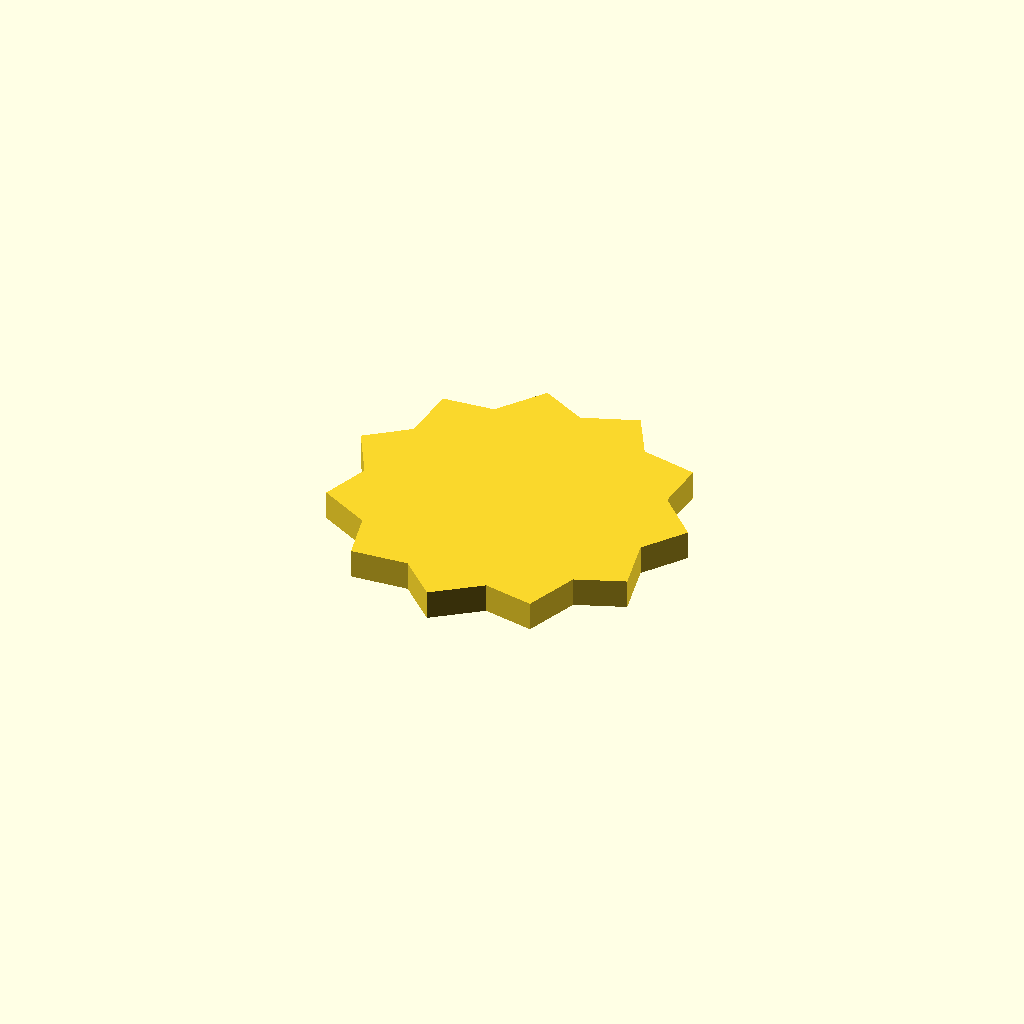
Cell 1: the model at its default parameters.
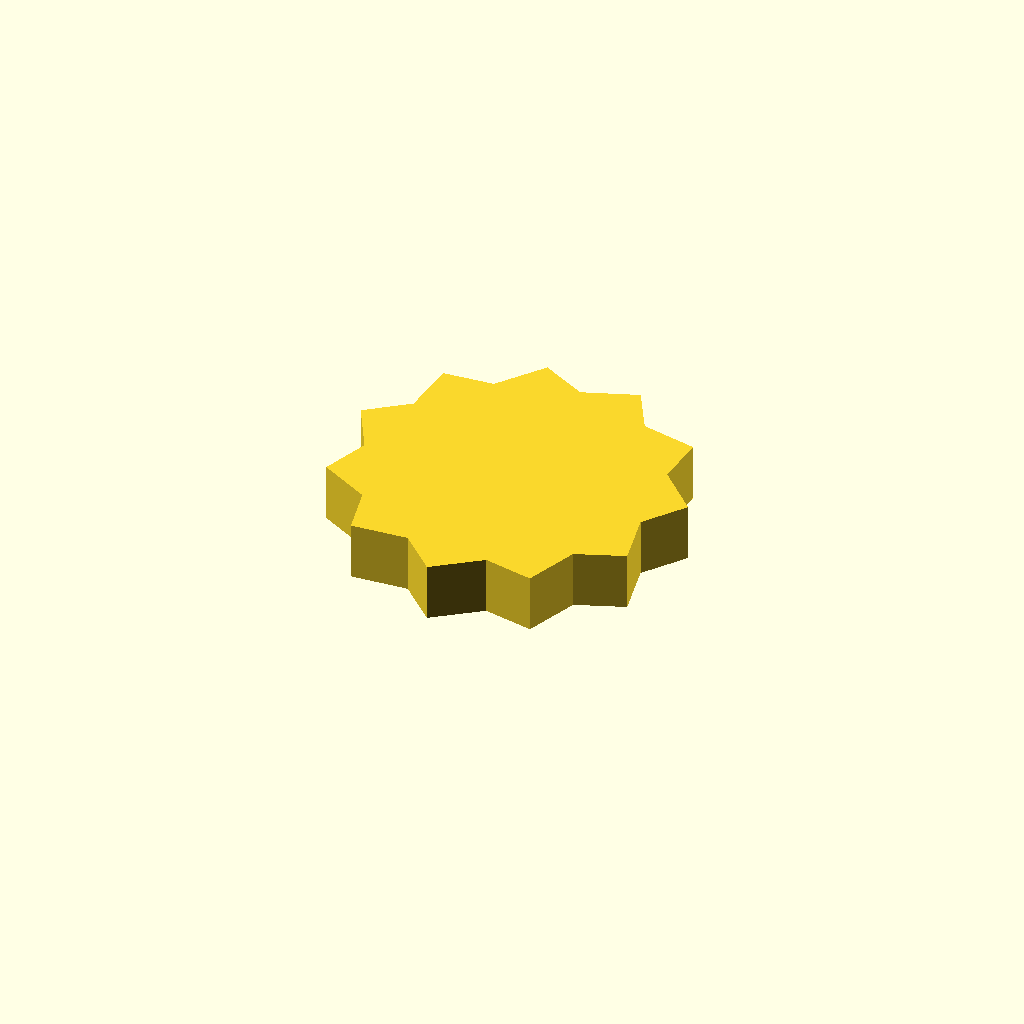
Cell 2: profile_height = 12 (everything else at default).
One fixed orthographic camera (rotation 55°, 0°, 25°; colour scheme Cornfield) for every cell.
OpenSCAD source file optional_data/data/sketch1/sprockets/part_0056.scad:
$fn = 32;

// ----------------------------------------------------------------------
// Chain sprocket: 11 teeth, 30 mm root radius
// ----------------------------------------------------------------------

// --- parameters (mm) ---
profile_height = 6;       // extrusion height
profile_points = 22;      // points of the closed outline

profile = [[65.017, 31.194], [71.21, 39.666], [62.899, 47.964], [63.528, 58.44], [52.05, 60.927], [46.915, 70.08], [35.914, 65.967], [26.647, 70.891], [19.616, 61.483], [9.157, 60.615], [8.329, 48.899], [0, 42.515], [5.637, 32.211], [2.082, 22.337], [12.395, 16.717], [14.742, 6.488], [26.456, 7.335], [33.961, 0], [43.358, 7.046], [53.637, 4.932], [57.733, 15.94], [67.523, 19.719]];  // single closed polygon, 22 points, counter clockwise

// --- the one profile operation ---
linear_extrude(height = profile_height) polygon(points = profile);
Customizer parameters (derived from the source; name, type, default, range or options):
profile_height: number, default 6
profile_points: number, default 22
